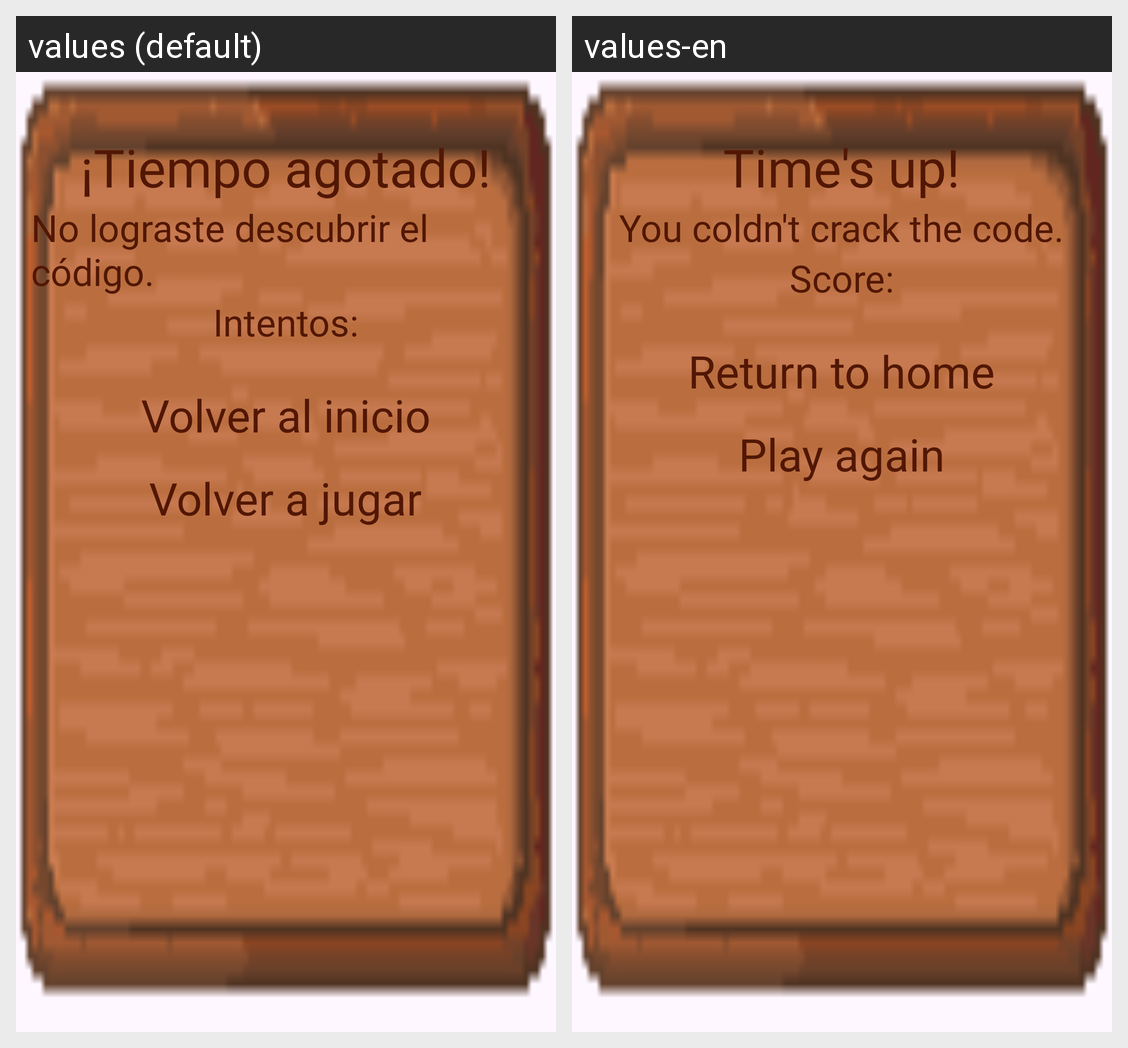

Translations of the strings shown on this Android screen, per locale in the grid:
Android screen res/layout/popupperder.xml rendered under 2 locales, left to right: values (default), values-en. Device: Nexus 5 (rendered at 1080×1920; each locale shown at half size, 540×960, under a caption strip naming it); theme Theme.MyApplication.
Strings drawn on this screen, with the default value and each locale's value (text and hints the layout hard-codes, and strings that could not be matched under every locale, appear in the picture but are not listed):

tiempo
  values: ¡Tiempo agotado!
  values-en: Time's up!

nologro
  values: No lograste descubrir el código.
  values-en: You coldn't crack the code.

inte
  values: Intentos:
  values-en: Score:

inicio
  values: Volver al inicio
  values-en: Return to home

jugarvolver
  values: Volver a jugar
  values-en: Play again
